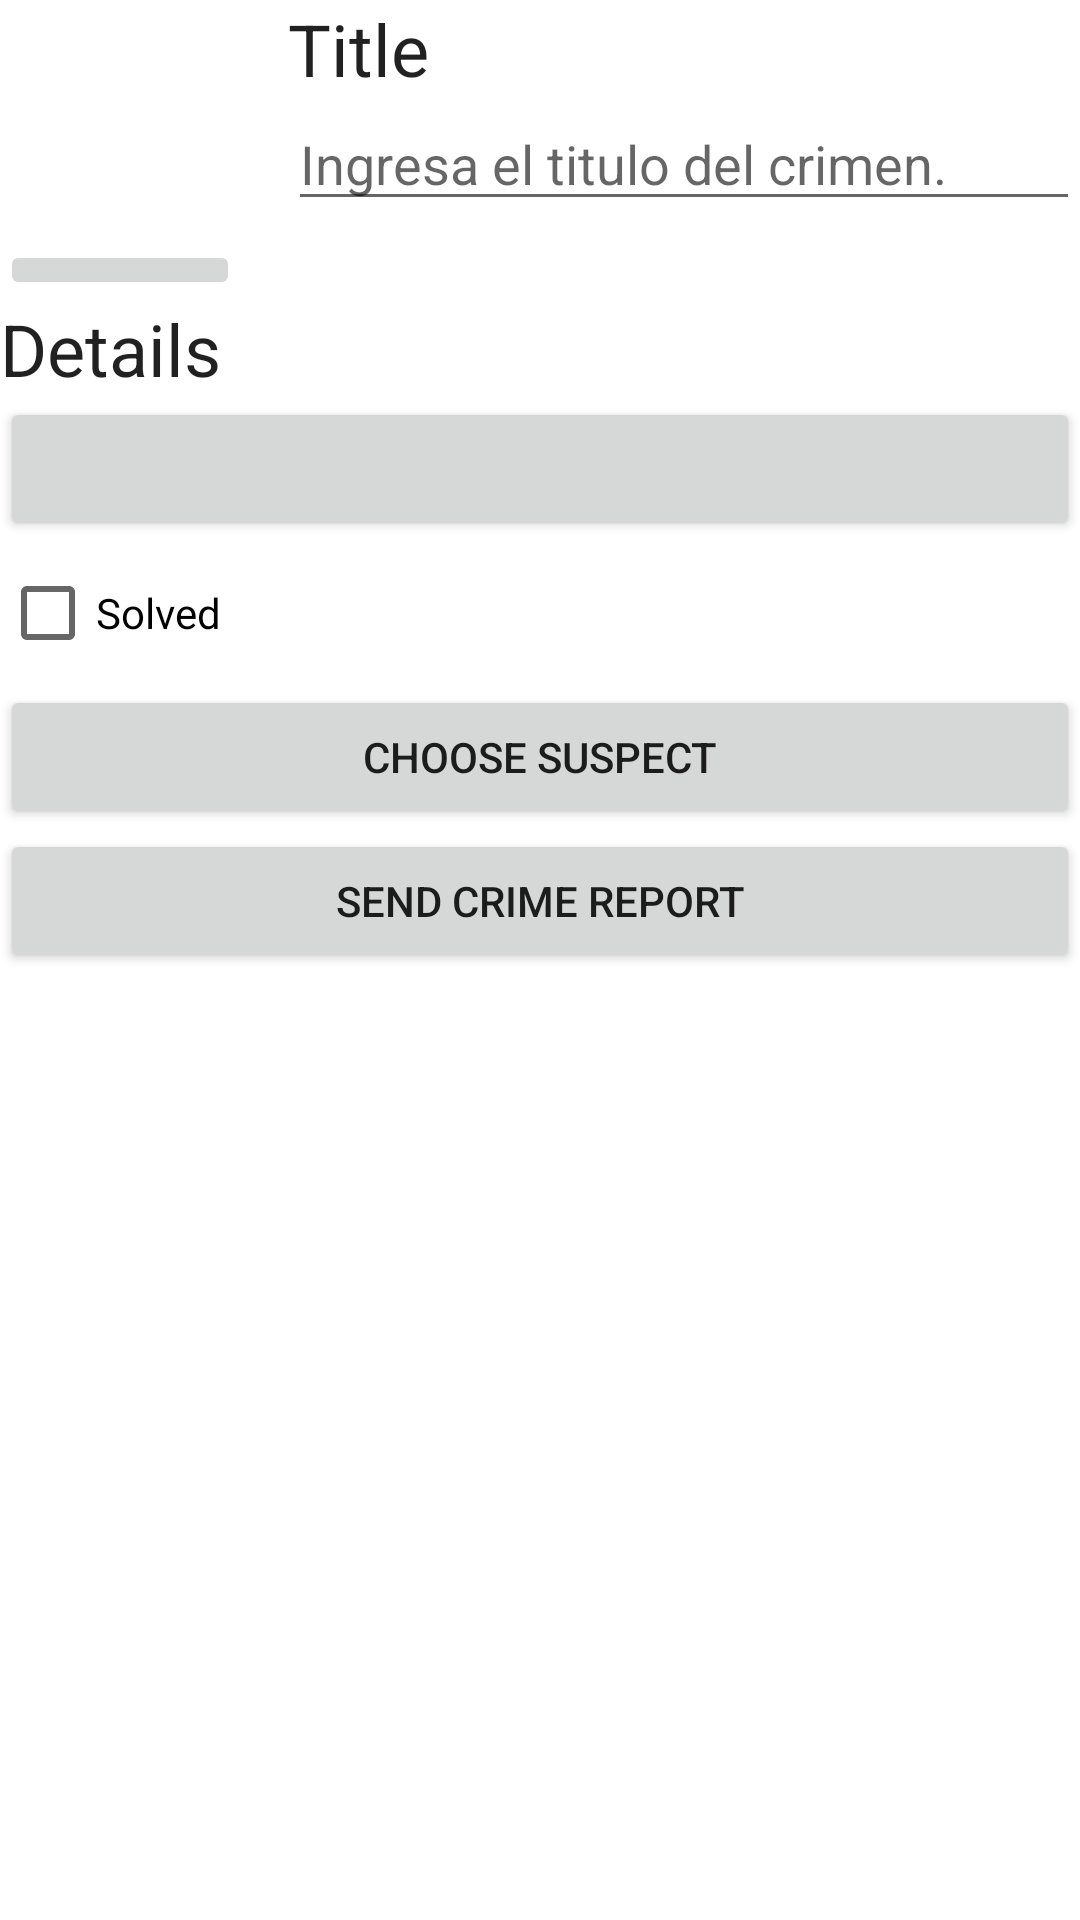

Write the Android layout XML for this screen, with the resource values it uses.
<!-- AndroidManifest.xml: application theme Theme.CriminalIntent -->
<!-- res/layout/fragment_crime.xml -->
<?xml version="1.0" encoding="utf-8"?>
<LinearLayout xmlns:android="http://schemas.android.com/apk/res/android"
    xmlns:tools="http://schemas.android.com/tools"
    android:orientation="vertical"
    android:layout_width="match_parent"
    android:layout_height="match_parent"
    android:layout_margin="16dp">

    <LinearLayout
        android:layout_width="match_parent"
        android:layout_height="wrap_content"
        android:orientation="horizontal">
        <LinearLayout
            android:layout_width="wrap_content"
            android:layout_height="wrap_content"
            android:orientation="vertical"
            android:layout_marginEnd="16dp">
            <ImageView
                android:id="@+id/crime_photo"
                android:layout_width="80dp"
                android:layout_height="80dp"
                android:scaleType="centerInside"
                android:cropToPadding="true"
                android:background="@color/blue"/>
            <ImageButton
                android:id="@+id/crime_camera"
                android:layout_width="match_parent"
                android:layout_height="wrap_content"
                android:src="@drawable/photo"/>
        </LinearLayout>

        <LinearLayout
            android:orientation="vertical"
            android:layout_width="0dp"
            android:layout_height="wrap_content"
            android:layout_weight="1">


    <TextView
        android:layout_width="match_parent"
        android:layout_height="wrap_content"
        android:textAppearance="?attr/textAppearanceHeadline5"
        android:text="@string/crime_title_label" />

    <EditText
        android:layout_width="match_parent"
        android:layout_height="wrap_content"
        android:id="@+id/crime_title"
        android:hint="@string/crime_title_hint"
        android:importantForAutofill="no"
        android:inputType="text" />
        </LinearLayout>
    </LinearLayout>

    <TextView
        android:layout_width="match_parent"
        android:layout_height="wrap_content"
        android:textAppearance="?attr/textAppearanceHeadline5"
        android:text="@string/crime_details_label" />

    <Button
        android:id="@+id/crime_date"
        android:layout_width="match_parent"
        android:layout_height="wrap_content"
        tools:text="Mar 4 Oct 13:29 EST 2022" />

    <CheckBox
        android:id="@+id/crime_solved"
        android:layout_width="match_parent"
        android:layout_height="wrap_content"
        android:text="@string/crime_solved_label" />

    <Button
        android:id="@+id/crime_suspect"
        android:layout_width="match_parent"
        android:layout_height="wrap_content"
        android:text="@string/crime_suspect_text"/>
    <Button
        android:id="@+id/crime_report"
        android:layout_width="match_parent"
        android:layout_height="wrap_content"
        android:text="@string/crime_report_text"/>


</LinearLayout>
<!-- resources referenced by this layout -->
<resources>
  <string name="crime_details_label">Details</string>
  <string name="crime_report_text">Send Crime Report</string>
  <string name="crime_solved_label">Solved</string>
  <string name="crime_suspect_text">Choose Suspect</string>
  <string name="crime_title_hint">Ingresa el titulo del crimen.</string>
  <string name="crime_title_label">Title</string>
  <style name="Theme.CriminalIntent" parent="Theme.MaterialComponents.DayNight.DarkActionBar">
          
          <item name="colorPrimary">@color/purple_500</item>
          <item name="colorPrimaryVariant">@color/purple_700</item>
          <item name="colorOnPrimary">@color/white</item>
          
          <item name="colorSecondary">@color/teal_200</item>
          <item name="colorSecondaryVariant">@color/teal_700</item>
          <item name="colorOnSecondary">@color/black</item>
          
          <item name="android:statusBarColor">?attr/colorPrimaryVariant</item>
          
      </style>
  <!-- not gathered from this repository: default colours our renderer supplied (Android Studio template values) -->
  <color name="purple_500">#FF6200EE</color>
  <color name="purple_700">#FF3700B3</color>
  <color name="teal_200">#FF03DAC5</color>
  <color name="teal_700">#FF018786</color>
  <color name="black">#FF000000</color>
  <color name="white">#FFFFFFFF</color>
</resources>
